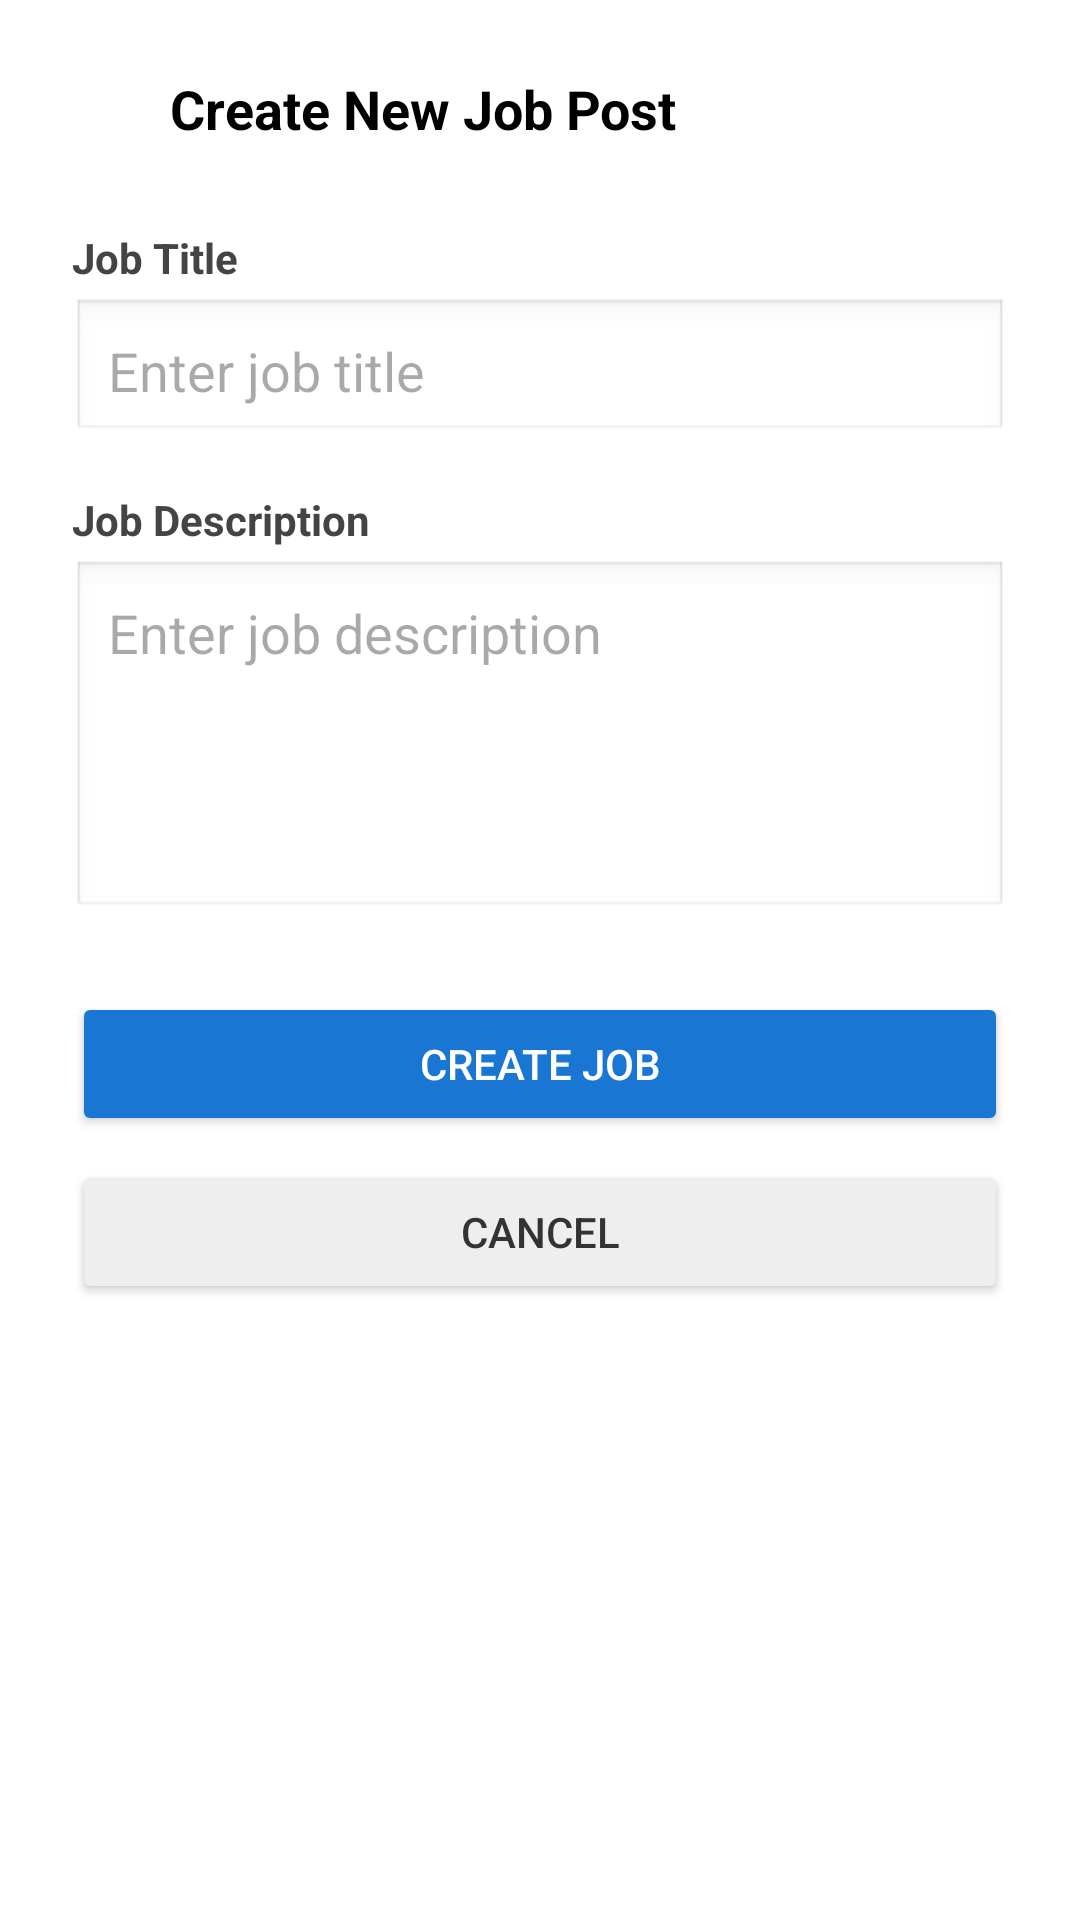

Layout XML and referenced resources for this Android screen:
<!-- AndroidManifest.xml: application theme Theme.ResumeMatch -->
<!-- res/layout/activity_create_job.xml -->
<?xml version="1.0" encoding="utf-8"?>
<LinearLayout xmlns:android="http://schemas.android.com/apk/res/android"
    android:layout_width="match_parent"
    android:layout_height="match_parent"
    android:orientation="vertical"
    android:padding="24dp"
    android:background="#FFFFFF">

    <LinearLayout
        android:layout_width="match_parent"
        android:layout_height="wrap_content"
        android:orientation="horizontal"
        android:gravity="center_vertical"
        android:paddingBottom="16dp">

        <ImageView
            android:id="@+id/backArrow"
            android:layout_width="24dp"
            android:layout_height="24dp"
            android:src="@drawable/back_arrow_black"
            android:contentDescription="Back"
            android:tint="@null" />


        <TextView
            android:layout_width="wrap_content"
            android:layout_height="wrap_content"
            android:text="  Create New Job Post"
            android:textSize="18sp"
            android:textStyle="bold"
            android:textColor="#000000" />
    </LinearLayout>

    <TextView
        android:layout_width="wrap_content"
        android:layout_height="wrap_content"
        android:text="Job Title"
        android:textStyle="bold"
        android:textColor="#444444"
        android:layout_marginTop="12dp" />

    <EditText
        android:id="@+id/editTextJobTitle"
        android:layout_width="match_parent"
        android:layout_height="wrap_content"
        android:hint="Enter job title"
        android:minHeight="48dp"
        android:background="@android:drawable/edit_text"
        android:padding="12dp"
        android:layout_marginTop="4dp" />

    <TextView
        android:layout_width="wrap_content"
        android:layout_height="wrap_content"
        android:text="Job Description"
        android:textStyle="bold"
        android:textColor="#444444"
        android:layout_marginTop="16dp" />

    <EditText
        android:id="@+id/editTextJobDescription"
        android:layout_width="match_parent"
        android:layout_height="120dp"
        android:hint="Enter job description"
        android:gravity="top"
        android:background="@android:drawable/edit_text"
        android:padding="12dp"
        android:layout_marginTop="4dp" />

    <Button
        android:id="@+id/buttonCreateJob"
        android:layout_width="match_parent"
        android:layout_height="wrap_content"
        android:text="Create Job"
        android:textColor="#FFFFFF"
        android:backgroundTint="#1976D2"
        android:layout_marginTop="24dp" />

    <Button
        android:id="@+id/buttonCancel"
        android:layout_width="match_parent"
        android:layout_height="wrap_content"
        android:text="Cancel"
        android:textColor="#333333"
        android:backgroundTint="#EEEEEE"
        android:layout_marginTop="8dp" />

</LinearLayout>
<!-- resources referenced by this layout -->
<resources>
  <style name="Theme.ResumeMatch" parent="Base.Theme.ResumeMatch" />
  <style name="Base.Theme.ResumeMatch" parent="Theme.Material3.DayNight.NoActionBar">
          
          
      </style>
</resources>
